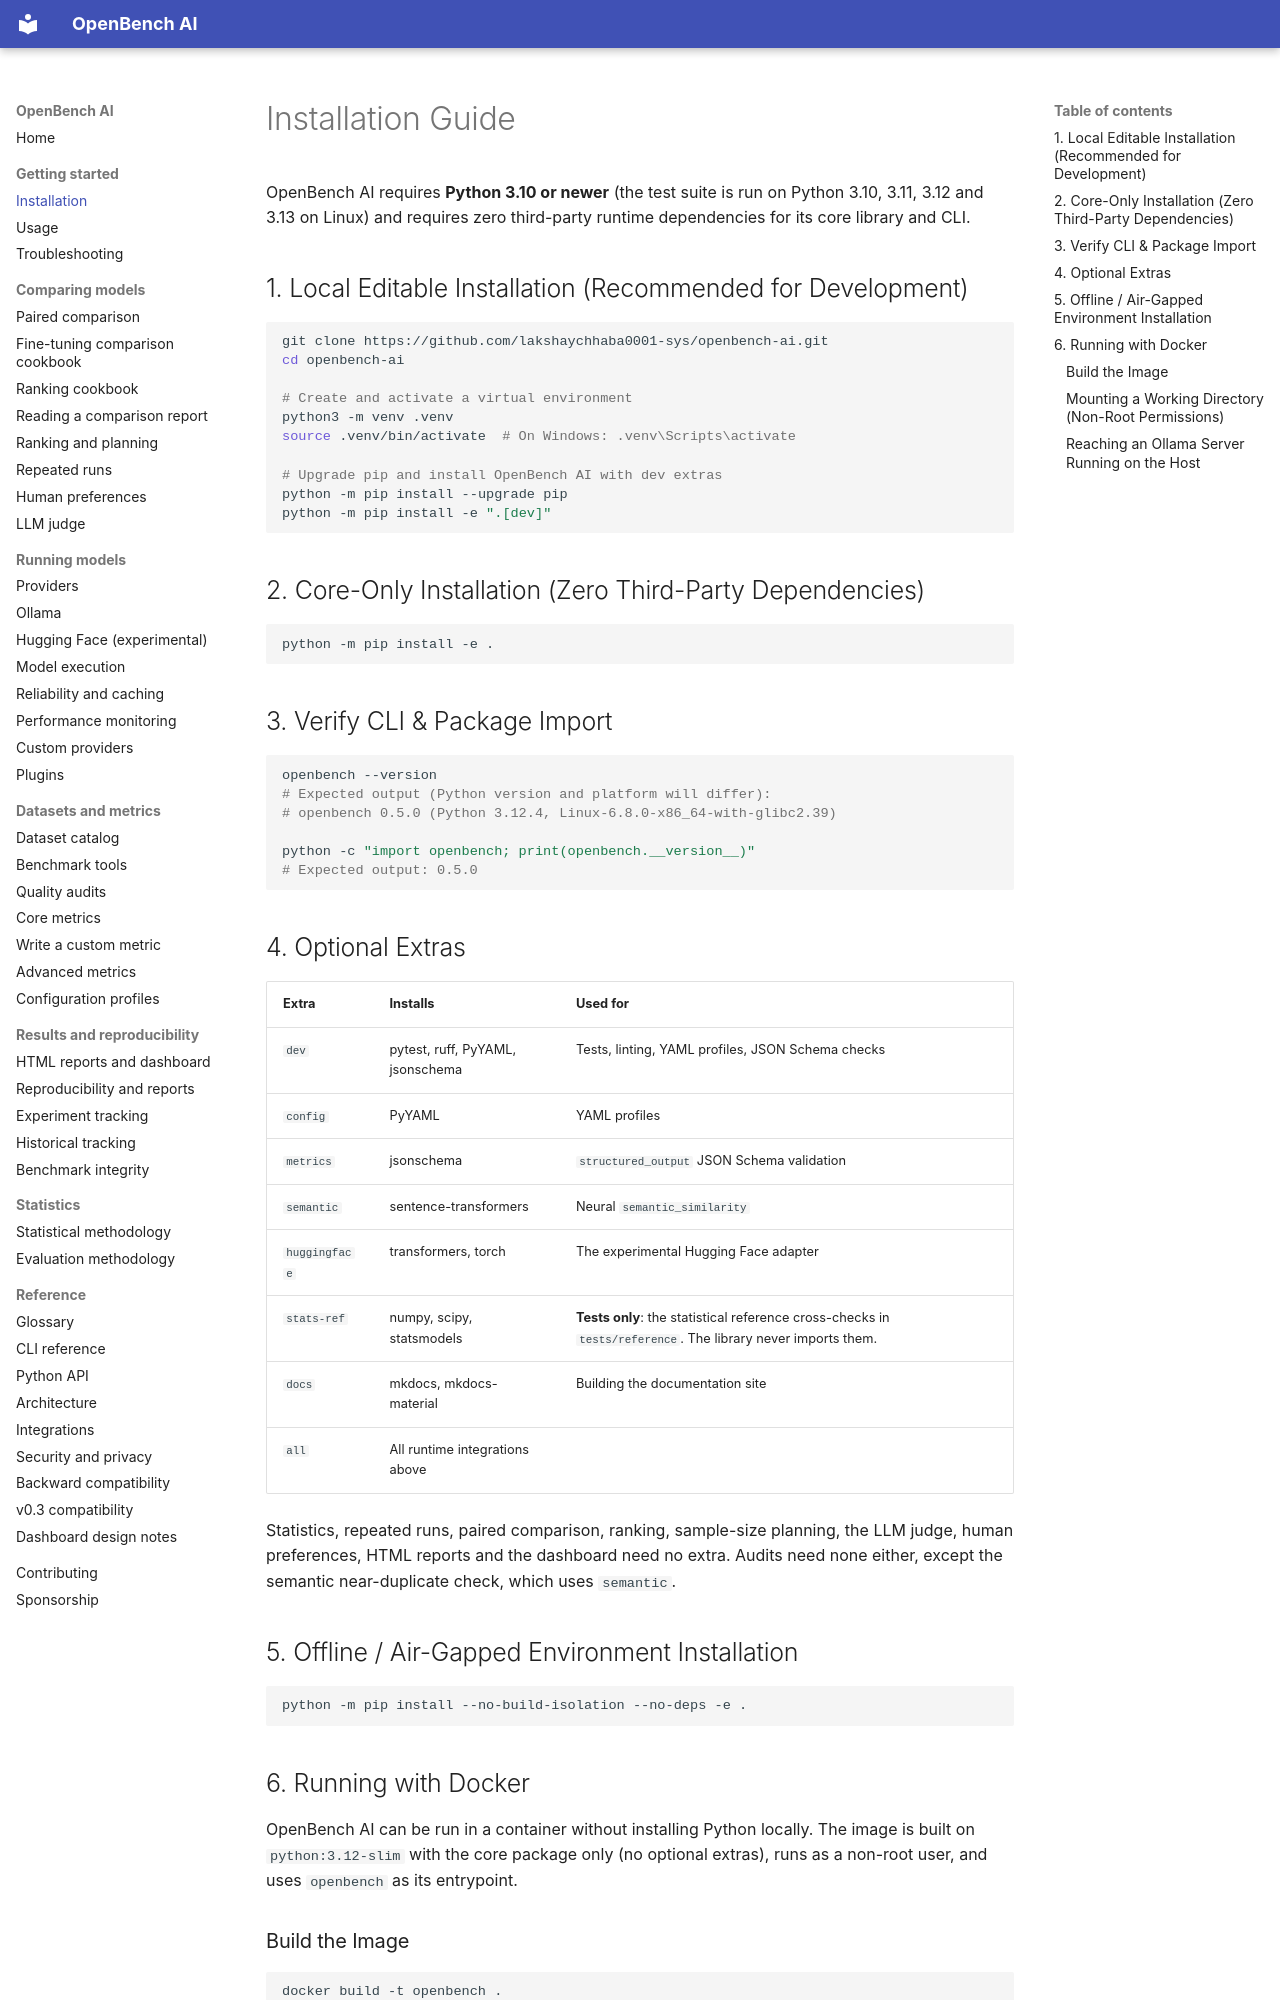

repository: lakshaychhaba0001-sys/openbench-ai · page: installation/index.html · generator: mkdocs

# Installation Guide

OpenBench AI requires **Python 3.10 or newer** (the test suite is run on Python 3.10, 3.11, 3.12 and 3.13 on Linux) and requires zero third-party runtime dependencies for its core library and CLI.

## 1. Local Editable Installation (Recommended for Development)

```bash
git clone https://github.com/lakshaychhaba0001-sys/openbench-ai.git
cd openbench-ai

# Create and activate a virtual environment
python3 -m venv .venv
source .venv/bin/activate  # On Windows: .venv\Scripts\activate

# Upgrade pip and install OpenBench AI with dev extras
python -m pip install --upgrade pip
python -m pip install -e ".[dev]"
```

## 2. Core-Only Installation (Zero Third-Party Dependencies)

```bash
python -m pip install -e .
```

## 3. Verify CLI & Package Import

```bash
openbench --version
# Expected output (Python version and platform will differ):
# openbench 0.5.0 (Python 3.12.4, Linux-6.8.0-x86_64-with-glibc2.39)

python -c "import openbench; print(openbench.__version__)"
# Expected output: 0.5.0
```

## 4. Optional Extras

| Extra | Installs | Used for |
| --- | --- | --- |
| `dev` | pytest, ruff, PyYAML, jsonschema | Tests, linting, YAML profiles, JSON Schema checks |
| `config` | PyYAML | YAML profiles |
| `metrics` | jsonschema | `structured_output` JSON Schema validation |
| `semantic` | sentence-transformers | Neural `semantic_similarity` |
| `huggingface` | transformers, torch | The experimental Hugging Face adapter |
| `stats-ref` | numpy, scipy, statsmodels | **Tests only**: the statistical reference cross-checks in `tests/reference`. The library never imports them. |
| `docs` | mkdocs, mkdocs-material | Building the documentation site |
| `all` | All runtime integrations above | |

Statistics, repeated runs, paired comparison, ranking, sample-size planning, the LLM judge, human preferences, HTML reports and the dashboard need no extra. Audits need none either, except the semantic near-duplicate check, which uses `semantic`.

## 5. Offline / Air-Gapped Environment Installation

```bash
python -m pip install --no-build-isolation --no-deps -e .
```

## 6. Running with Docker

OpenBench AI can be run in a container without installing Python locally. The image is built on `python:3.12-slim` with the core package only (no optional extras), runs as a non-root user, and uses `openbench` as its entrypoint.

### Build the Image

```bash
docker build -t openbench .
```

Verify the container works:

```bash
docker run --rm openbench --version
```
